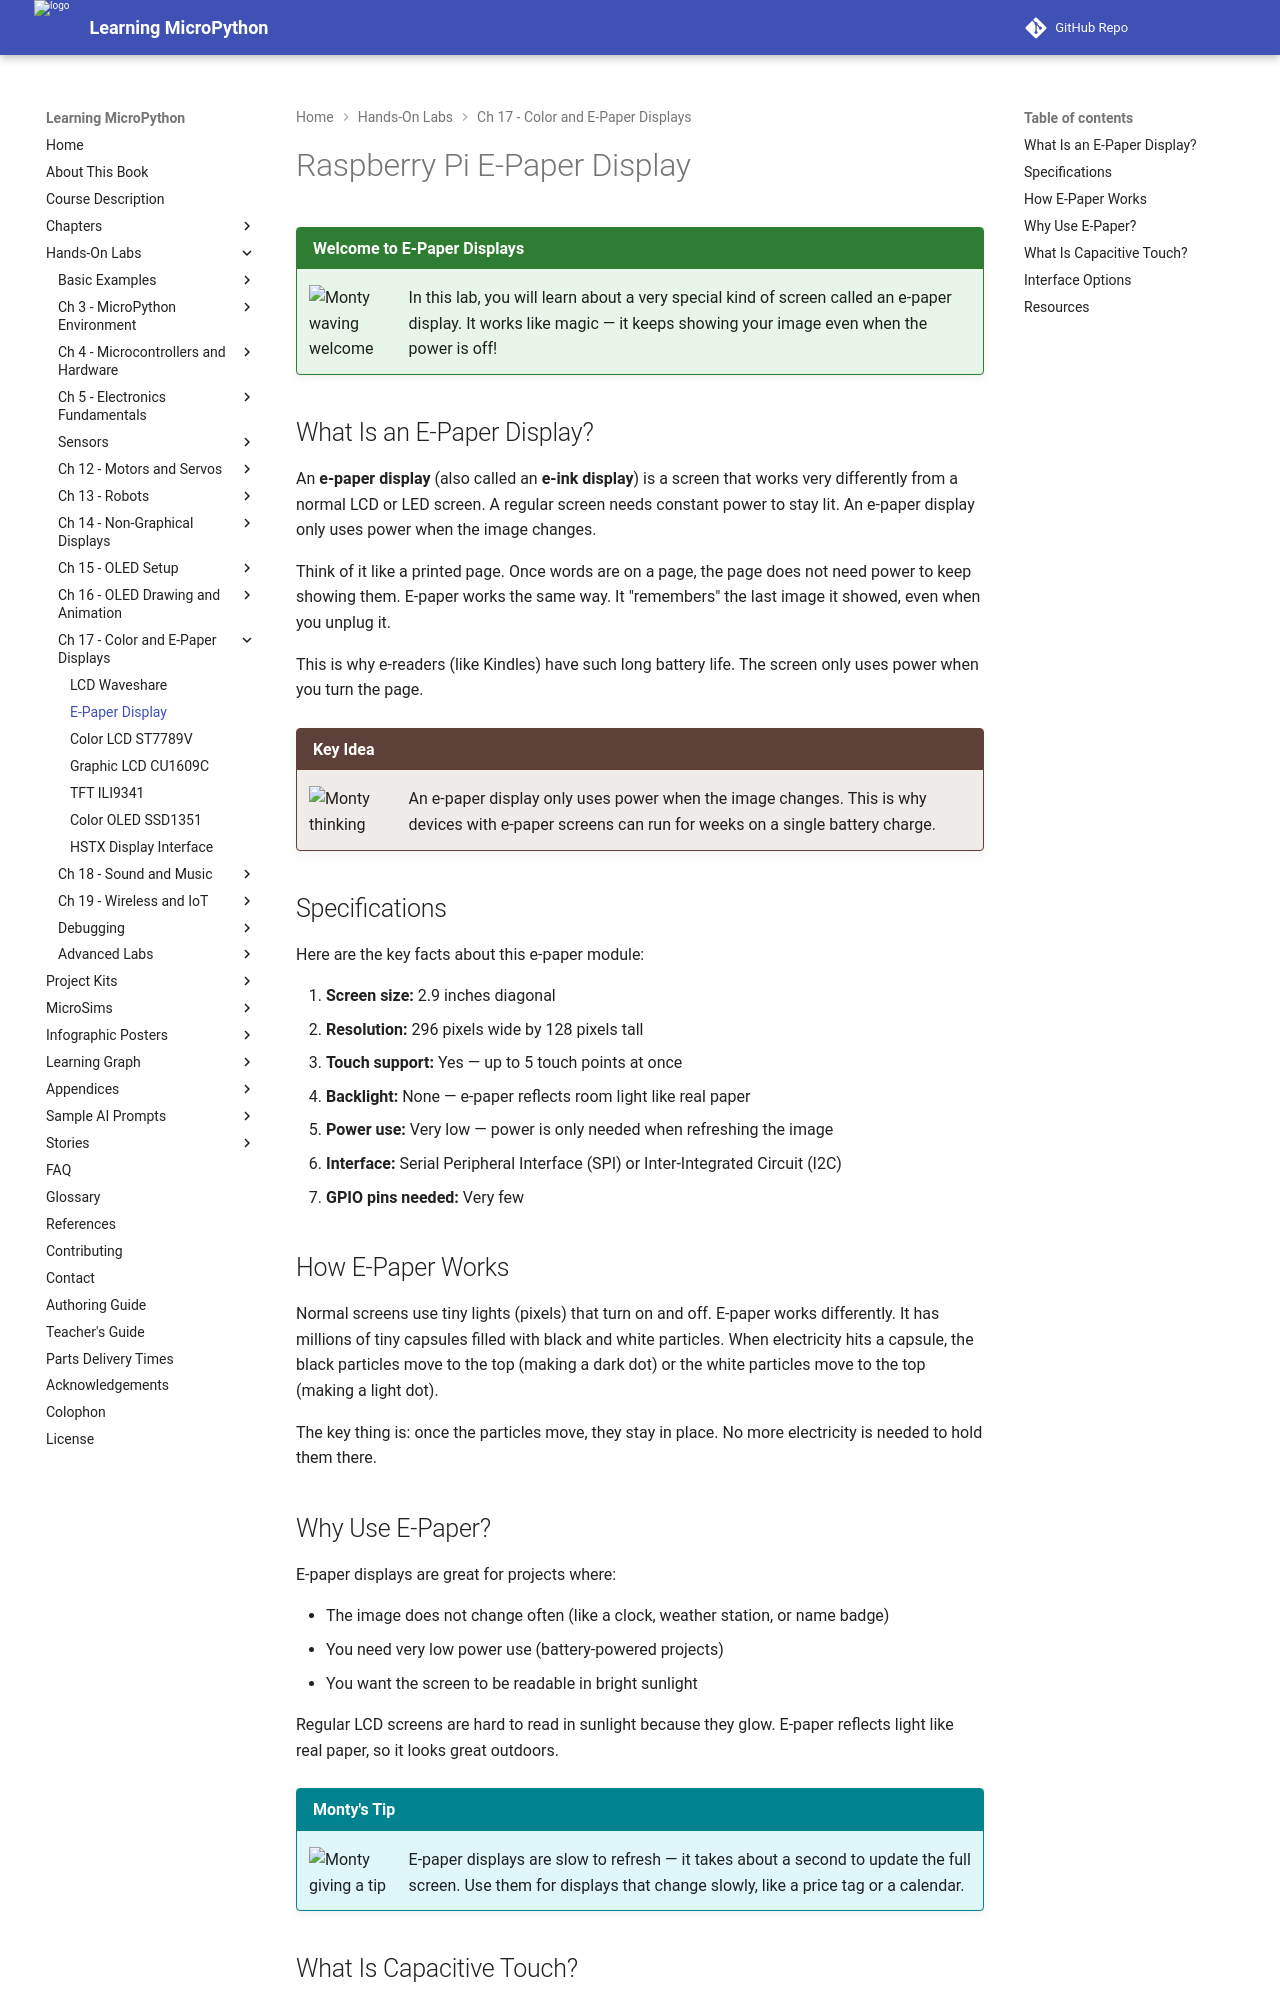

repository: dmccreary/learning-micropython · page: hands-on-labs/17-color-epaper-displays/12-e-paper-display/index.html · generator: mkdocs

# Raspberry Pi E-Paper Display

!!! mascot-welcome "Welcome to E-Paper Displays"
    ![Monty waving welcome](../../img/mascot/welcome.png){ class="mascot-admonition-img" }
    In this lab, you will learn about a very special kind of screen called an e-paper display. It works like magic — it keeps showing your image even when the power is off!

## What Is an E-Paper Display?

An **e-paper display** (also called an **e-ink display**) is a screen that works very differently from a normal LCD or LED screen. A regular screen needs constant power to stay lit. An e-paper display only uses power when the image changes.

Think of it like a printed page. Once words are on a page, the page does not need power to keep showing them. E-paper works the same way. It "remembers" the last image it showed, even when you unplug it.

This is why e-readers (like Kindles) have such long battery life. The screen only uses power when you turn the page.

!!! mascot-thinking "Key Idea"
    ![Monty thinking](../../img/mascot/thinking.png){ class="mascot-admonition-img" }
    An e-paper display only uses power when the image changes. This is why devices with e-paper screens can run for weeks on a single battery charge.

## Specifications

Here are the key facts about this e-paper module:

1. **Screen size:** 2.9 inches diagonal
2. **Resolution:** 296 pixels wide by 128 pixels tall
3. **Touch support:** Yes — up to 5 touch points at once
4. **Backlight:** None — e-paper reflects room light like real paper
5. **Power use:** Very low — power is only needed when refreshing the image
6. **Interface:** Serial Peripheral Interface (SPI) or Inter-Integrated Circuit (I2C)
7. **GPIO pins needed:** Very few

## How E-Paper Works

Normal screens use tiny lights (pixels) that turn on and off. E-paper works differently. It has millions of tiny capsules filled with black and white particles. When electricity hits a capsule, the black particles move to the top (making a dark dot) or the white particles move to the top (making a light dot).

The key thing is: once the particles move, they stay in place. No more electricity is needed to hold them there.

## Why Use E-Paper?

E-paper displays are great for projects where:

- The image does not change often (like a clock, weather station, or name badge)
- You need very low power use (battery-powered projects)
- You want the screen to be readable in bright sunlight

Regular LCD screens are hard to read in sunlight because they glow. E-paper reflects light like real paper, so it looks great outdoors.

!!! mascot-tip "Monty's Tip"
    ![Monty giving a tip](../../img/mascot/tip.png){ class="mascot-admonition-img" }
    E-paper displays are slow to refresh — it takes about a second to update the full screen. Use them for displays that change slowly, like a price tag or a calendar.
